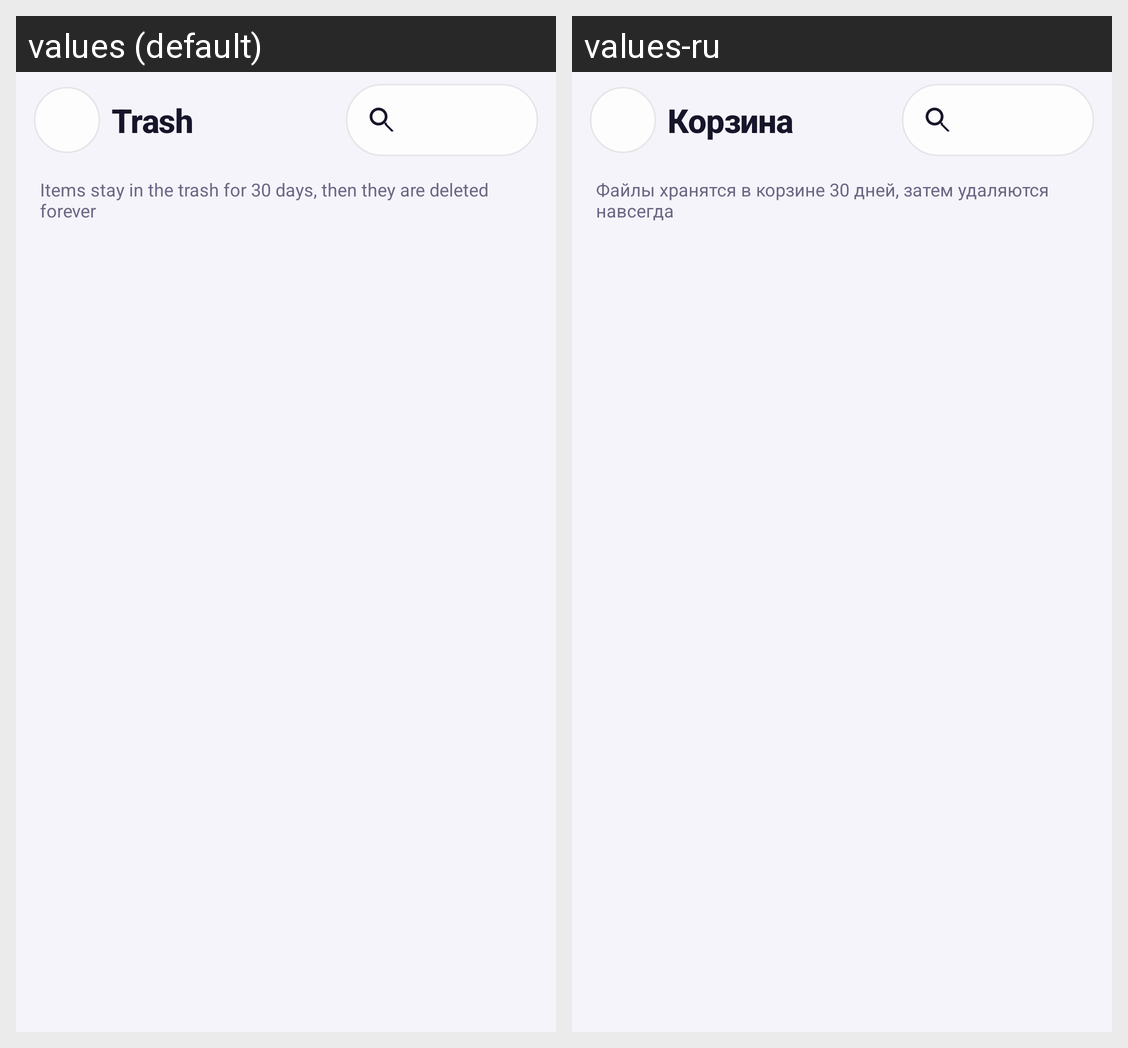

The Android screen above is rendered under two locales of the same app. Produce the string resources it draws, with the default and per-locale values.
Android screen res/layout/fragment_trash.xml rendered under 2 locales, left to right: values (default), values-ru. Device: Nexus 5 (rendered at 1080×1920; each locale shown at half size, 540×960, under a caption strip naming it); theme Theme.GalleryX.
Strings drawn on this screen, with the default value and each locale's value (text and hints the layout hard-codes, and strings that could not be matched under every locale, appear in the picture but are not listed):

trash_title
  values: Trash
  values-ru: Корзина

trash_note
  values: Items stay in the trash for 30 days, then they are deleted forever
  values-ru: Файлы хранятся в корзине 30 дней, затем удаляются навсегда
